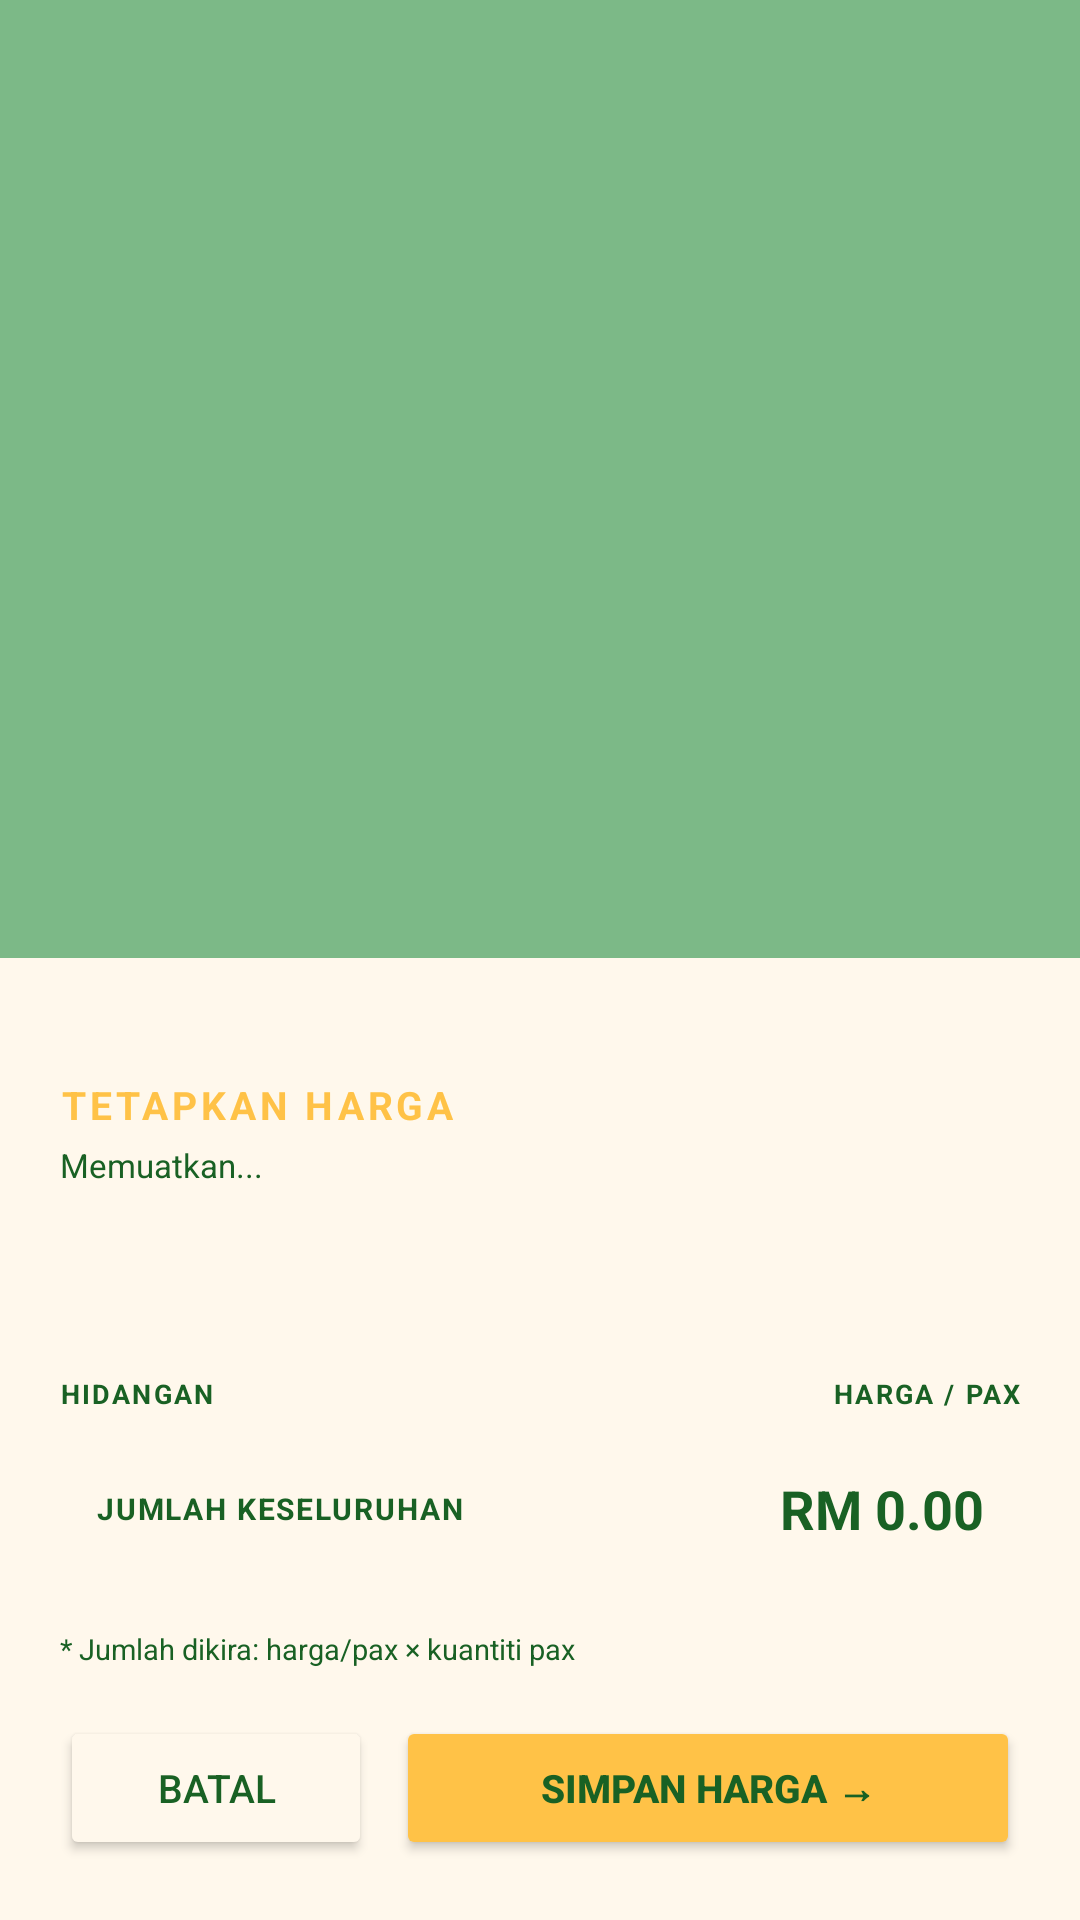

The Android layout XML behind this screen, and the referenced resources:
<!-- AndroidManifest.xml: activity theme AppTheme.Transparent -->
<!-- res/layout/activity_pricing_input.xml -->
<?xml version="1.0" encoding="utf-8"?>
<FrameLayout xmlns:android="http://schemas.android.com/apk/res/android"
    android:layout_width="match_parent"
    android:layout_height="match_parent"
    android:background="@color/wawasan_scrim">

    
    <LinearLayout
        android:layout_width="match_parent"
        android:layout_height="wrap_content"
        android:layout_gravity="bottom"
        android:orientation="vertical"
        android:background="@color/wawasan_surface"
        android:padding="20dp"
        android:paddingBottom="28dp">

        
        <View
            android:layout_width="40dp"
            android:layout_height="4dp"
            android:layout_gravity="center_horizontal"
            android:layout_marginBottom="16dp"
            android:background="@color/wawasan_surface" />

        
        <TextView
            android:layout_width="match_parent"
            android:layout_height="wrap_content"
            android:text="TETAPKAN HARGA"
            android:textColor="@color/wawasan_yellow"
            android:textSize="13sp"
            android:textStyle="bold"
            android:letterSpacing="0.1"
            android:layout_marginBottom="4dp" />

        
        <TextView
            android:id="@+id/price_input_order_summary"
            android:layout_width="match_parent"
            android:layout_height="wrap_content"
            android:text="Memuatkan..."
            android:textColor="@color/wawasan_text"
            android:textSize="11sp"
            android:layout_marginBottom="16dp" />

        
        <TextView
            android:id="@+id/price_input_menu_preview"
            android:layout_width="match_parent"
            android:layout_height="wrap_content"
            android:text=""
            android:textColor="@color/wawasan_text"
            android:textSize="10sp"
            android:singleLine="true"
            android:ellipsize="end"
            android:layout_marginBottom="16dp" />

        
        <View
            android:layout_width="match_parent"
            android:layout_height="1dp"
            android:background="@color/wawasan_surface"
            android:layout_marginBottom="16dp" />

        
        <LinearLayout
            android:layout_width="match_parent"
            android:layout_height="wrap_content"
            android:orientation="horizontal"
            android:layout_marginBottom="8dp">

            <TextView
                android:layout_width="0dp"
                android:layout_height="wrap_content"
                android:layout_weight="1"
                android:text="HIDANGAN"
                android:textColor="@color/wawasan_text"
                android:textSize="9sp"
                android:textStyle="bold"
                android:letterSpacing="0.08" />

            <TextView
                android:layout_width="80dp"
                android:layout_height="wrap_content"
                android:gravity="end"
                android:text="HARGA / PAX"
                android:textColor="@color/wawasan_text"
                android:textSize="9sp"
                android:textStyle="bold"
                android:letterSpacing="0.08" />
        </LinearLayout>

        
        <LinearLayout
            android:id="@+id/price_row_breakfast"
            android:layout_width="match_parent"
            android:layout_height="48dp"
            android:orientation="horizontal"
            android:gravity="center_vertical"
            android:layout_marginBottom="8dp"
            android:visibility="gone">

            <TextView
                android:layout_width="0dp"
                android:layout_height="wrap_content"
                android:layout_weight="1"
                android:text="☕  Sarapan"
                android:textColor="@color/wawasan_text"
                android:textSize="12sp"
                android:textStyle="bold" />

            <TextView
                android:layout_width="wrap_content"
                android:layout_height="wrap_content"
                android:text="RM"
                android:textColor="@color/wawasan_yellow"
                android:textSize="12sp"
                android:textStyle="bold"
                android:layout_marginEnd="6dp" />

            <EditText
                android:id="@+id/price_input_breakfast"
                android:layout_width="80dp"
                android:layout_height="match_parent"
                android:inputType="numberDecimal"
                android:hint="0.00"
                android:textColor="@color/wawasan_text"
                android:textColorHint="@color/wawasan_text"
                android:textSize="14sp"
                android:textStyle="bold"
                android:gravity="end|center_vertical"
                android:background="@color/wawasan_surface"
                android:padding="8dp"
                android:imeOptions="actionNext" />
        </LinearLayout>

        
        <LinearLayout
            android:id="@+id/price_row_lunch"
            android:layout_width="match_parent"
            android:layout_height="48dp"
            android:orientation="horizontal"
            android:gravity="center_vertical"
            android:layout_marginBottom="8dp"
            android:visibility="gone">

            <TextView
                android:layout_width="0dp"
                android:layout_height="wrap_content"
                android:layout_weight="1"
                android:text="🍛  Tengahari"
                android:textColor="@color/wawasan_text"
                android:textSize="12sp"
                android:textStyle="bold" />

            <TextView
                android:layout_width="wrap_content"
                android:layout_height="wrap_content"
                android:text="RM"
                android:textColor="@color/wawasan_yellow"
                android:textSize="12sp"
                android:textStyle="bold"
                android:layout_marginEnd="6dp" />

            <EditText
                android:id="@+id/price_input_lunch"
                android:layout_width="80dp"
                android:layout_height="match_parent"
                android:inputType="numberDecimal"
                android:hint="0.00"
                android:textColor="@color/wawasan_text"
                android:textColorHint="@color/wawasan_text"
                android:textSize="14sp"
                android:textStyle="bold"
                android:gravity="end|center_vertical"
                android:background="@color/wawasan_surface"
                android:padding="8dp"
                android:imeOptions="actionNext" />
        </LinearLayout>

        
        <LinearLayout
            android:id="@+id/price_row_hitea"
            android:layout_width="match_parent"
            android:layout_height="48dp"
            android:orientation="horizontal"
            android:gravity="center_vertical"
            android:layout_marginBottom="16dp"
            android:visibility="gone">

            <TextView
                android:layout_width="0dp"
                android:layout_height="wrap_content"
                android:layout_weight="1"
                android:text="🍰  Hi-Tea"
                android:textColor="@color/wawasan_text"
                android:textSize="12sp"
                android:textStyle="bold" />

            <TextView
                android:layout_width="wrap_content"
                android:layout_height="wrap_content"
                android:text="RM"
                android:textColor="@color/wawasan_yellow"
                android:textSize="12sp"
                android:textStyle="bold"
                android:layout_marginEnd="6dp" />

            <EditText
                android:id="@+id/price_input_hitea"
                android:layout_width="80dp"
                android:layout_height="match_parent"
                android:inputType="numberDecimal"
                android:hint="0.00"
                android:textColor="@color/wawasan_text"
                android:textColorHint="@color/wawasan_text"
                android:textSize="14sp"
                android:textStyle="bold"
                android:gravity="end|center_vertical"
                android:background="@color/wawasan_surface"
                android:padding="8dp"
                android:imeOptions="actionDone" />
        </LinearLayout>

        
        <LinearLayout
            android:layout_width="match_parent"
            android:layout_height="wrap_content"
            android:orientation="horizontal"
            android:gravity="center_vertical"
            android:background="@color/wawasan_surface"
            android:padding="12dp"
            android:layout_marginBottom="16dp">

            <TextView
                android:layout_width="0dp"
                android:layout_height="wrap_content"
                android:layout_weight="1"
                android:text="JUMLAH KESELURUHAN"
                android:textColor="@color/wawasan_text"
                android:textSize="10sp"
                android:textStyle="bold"
                android:letterSpacing="0.06" />

            <TextView
                android:id="@+id/price_input_total_preview"
                android:layout_width="wrap_content"
                android:layout_height="wrap_content"
                android:text="RM 0.00"
                android:textColor="@color/wawasan_text"
                android:textSize="18sp"
                android:textStyle="bold" />
        </LinearLayout>

        
        <TextView
            android:id="@+id/price_input_pax_reminder"
            android:layout_width="match_parent"
            android:layout_height="wrap_content"
            android:text="* Jumlah dikira: harga/pax × kuantiti pax"
            android:textColor="@color/wawasan_text"
            android:textSize="9.5sp"
            android:fontStyle="italic"
            android:layout_marginBottom="16dp" />

        
        <LinearLayout
            android:layout_width="match_parent"
            android:layout_height="wrap_content"
            android:orientation="horizontal"
            android:gravity="center">

            <Button
                android:id="@+id/price_input_cancel_btn"
                android:layout_width="0dp"
                android:layout_height="48dp"
                android:layout_weight="1"
                android:layout_marginEnd="8dp"
                android:text="Batal"
                android:textColor="@color/wawasan_text"
                android:textSize="13sp"
                android:backgroundTint="@color/wawasan_surface" />

            <Button
                android:id="@+id/price_input_submit_btn"
                android:layout_width="0dp"
                android:layout_height="48dp"
                android:layout_weight="2"
                android:text="Simpan Harga →"
                android:textColor="@color/wawasan_text"
                android:textSize="13sp"
                android:textStyle="bold"
                android:backgroundTint="@color/wawasan_yellow" />

        </LinearLayout>

    </LinearLayout>
</FrameLayout>
<!-- resources referenced by this layout -->
<resources>
  <color name="wawasan_scrim">#99268A38</color>
  <color name="wawasan_surface">#FFF8EC</color>
  <color name="wawasan_text">#196124</color>
  <color name="wawasan_yellow">#FFC247</color>
  <style name="AppTheme.Transparent" parent="AppTheme.NoActionBar">
          <item name="android:windowIsTranslucent">true</item>
          <item name="android:windowBackground">@android:color/transparent</item>
          <item name="android:windowNoTitle">true</item>
          <item name="android:windowIsFloating">false</item>
          <item name="android:backgroundDimEnabled">true</item>
          <item name="android:windowAnimationStyle">@android:style/Animation.Dialog</item>
      </style>
  <style name="AppTheme.NoActionBar" parent="Theme.AppCompat.DayNight.NoActionBar">
          <item name="windowActionBar">false</item>
          <item name="windowNoTitle">true</item>
          <item name="android:background">@null</item>
      </style>
</resources>
